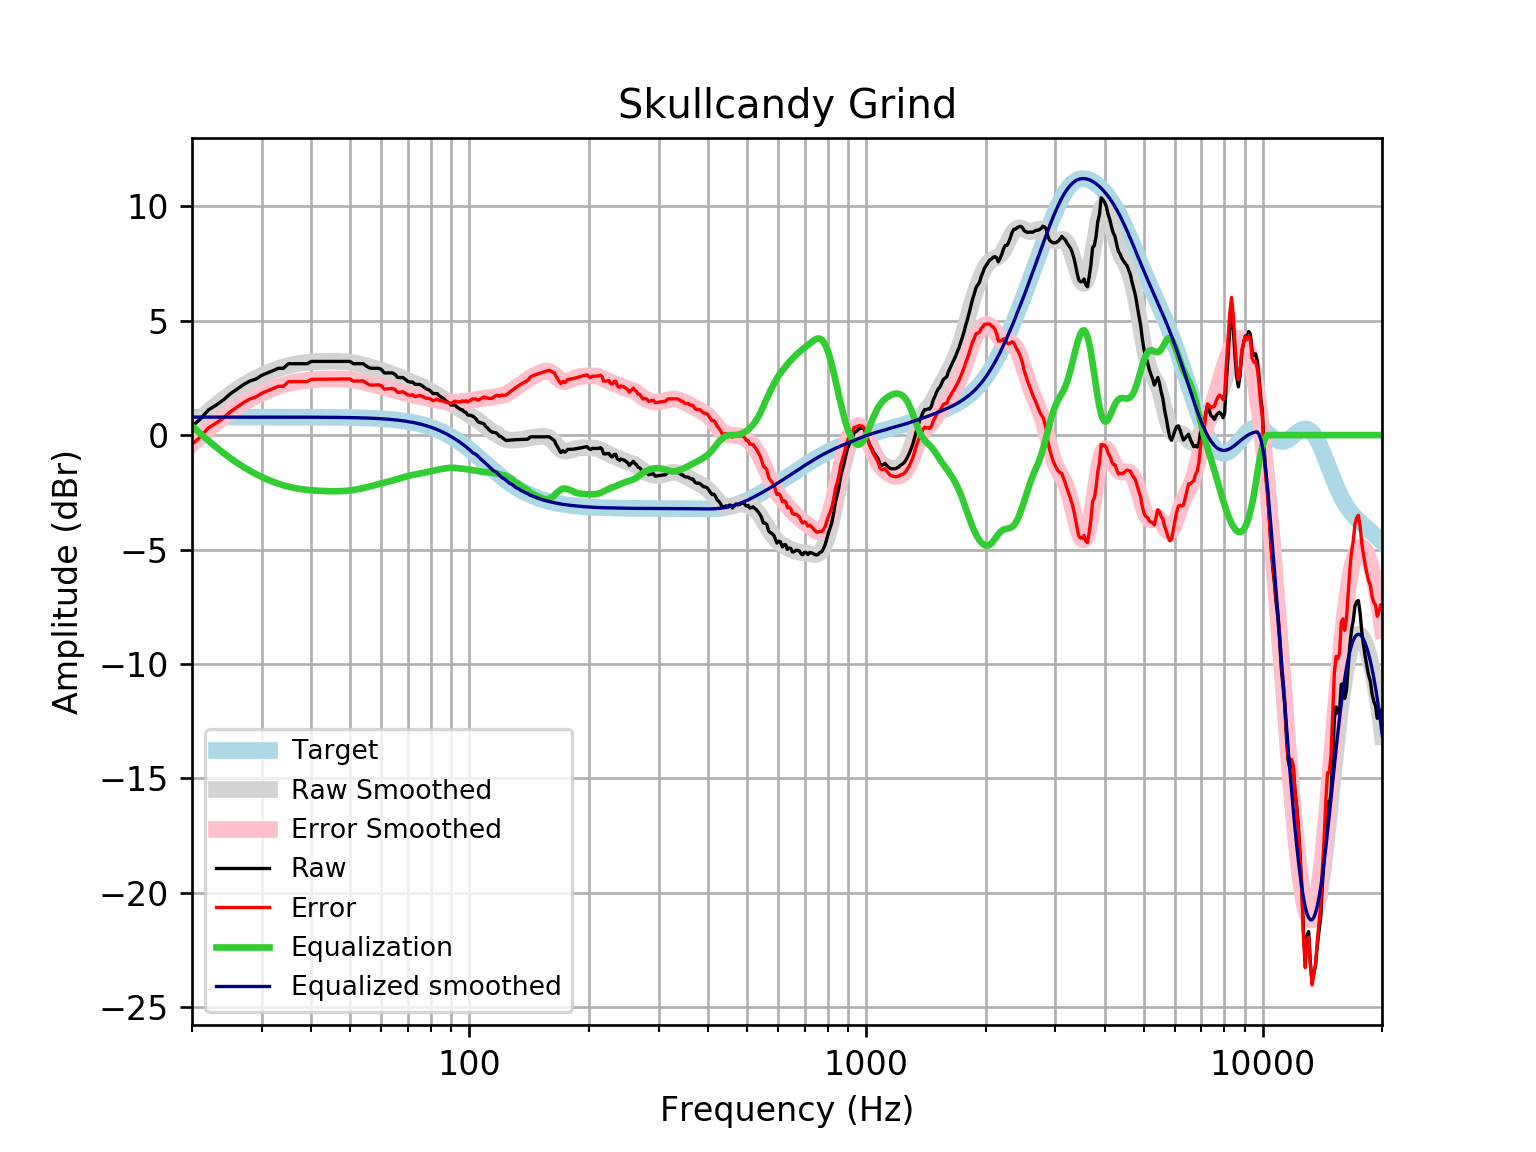

Data behind this chart, as committed beside it:
frequency, raw, error, smoothed, error_smoothed, equalization, equalized_raw, equalized_smoothed, target
20, 0.3838, -0.4021, 0.3973, -0.3886, 0.3886, 0.7724, 0.7859, 0.7859
21, 0.704, -0.08186, 0.7258, -0.06005, 0.06005, 0.7641, 0.7859, 0.7859
22, 1.1, 0.3139, 1.03, 0.2442, -0.2442, 0.8555, 0.7859, 0.7858
23, 1.307, 0.5216, 1.31, 0.5242, -0.5242, 0.7833, 0.7858, 0.7858
24, 1.535, 0.7489, 1.566, 0.7799, -0.7799, 0.7548, 0.7858, 0.7858
25, 1.81, 1.025, 1.796, 1.01, -1.01, 0.8001, 0.7857, 0.7857
26, 2.011, 1.226, 2.002, 1.216, -1.216, 0.7951, 0.7857, 0.7857
27, 2.213, 1.427, 2.185, 1.4, -1.4, 0.8131, 0.7856, 0.7856
28, 2.364, 1.579, 2.347, 1.562, -1.562, 0.8027, 0.7855, 0.7855
29, 2.45, 1.665, 2.49, 1.705, -1.705, 0.7458, 0.7854, 0.7854
30, 2.615, 1.83, 2.616, 1.831, -1.831, 0.7842, 0.7852, 0.7852
31, 2.716, 1.93, 2.727, 1.942, -1.942, 0.7739, 0.785, 0.785
32, 2.816, 2.031, 2.823, 2.038, -2.038, 0.7777, 0.7848, 0.7848
33, 2.917, 2.132, 2.907, 2.122, -2.122, 0.7945, 0.7846, 0.7846
34, 2.917, 2.132, 2.978, 2.193, -2.193, 0.7233, 0.7843, 0.7843
35, 3.118, 2.334, 3.037, 2.253, -2.253, 0.8651, 0.7839, 0.7839
36, 3.118, 2.334, 3.084, 2.301, -2.301, 0.8169, 0.7835, 0.7835
37, 3.118, 2.335, 3.122, 2.339, -2.339, 0.7785, 0.783, 0.783
38, 3.118, 2.335, 3.152, 2.369, -2.369, 0.7485, 0.7824, 0.7824
39, 3.118, 2.336, 3.174, 2.392, -2.392, 0.7254, 0.7818, 0.7818
40, 3.218, 2.437, 3.191, 2.41, -2.41, 0.8081, 0.781, 0.781
41, 3.218, 2.438, 3.204, 2.424, -2.424, 0.7943, 0.7801, 0.7801
42, 3.218, 2.439, 3.214, 2.435, -2.435, 0.7835, 0.7791, 0.7791
43, 3.218, 2.44, 3.221, 2.443, -2.443, 0.7752, 0.778, 0.7779
44, 3.218, 2.442, 3.226, 2.449, -2.449, 0.7692, 0.7766, 0.7766
45, 3.218, 2.443, 3.228, 2.453, -2.453, 0.7656, 0.7752, 0.7751
46, 3.218, 2.445, 3.227, 2.454, -2.454, 0.7649, 0.7735, 0.7734
47, 3.218, 2.447, 3.223, 2.451, -2.451, 0.7674, 0.7715, 0.7715
48, 3.218, 2.449, 3.214, 2.445, -2.445, 0.7737, 0.7694, 0.7694
49, 3.218, 2.451, 3.201, 2.434, -2.434, 0.7844, 0.767, 0.767
50, 3.218, 2.454, 3.183, 2.419, -2.419, 0.7997, 0.7643, 0.7642
51, 3.118, 2.357, 3.16, 2.399, -2.399, 0.7193, 0.7612, 0.7612
52, 3.118, 2.36, 3.132, 2.374, -2.374, 0.7438, 0.7579, 0.7578
53, 3.118, 2.364, 3.1, 2.346, -2.346, 0.7721, 0.7541, 0.7541
54, 3.118, 2.368, 3.064, 2.314, -2.314, 0.8034, 0.7499, 0.7499
55, 3.017, 2.272, 3.027, 2.281, -2.281, 0.7359, 0.7453, 0.7453
56, 2.934, 2.194, 2.988, 2.247, -2.247, 0.687, 0.7402, 0.7401
57, 2.917, 2.182, 2.948, 2.213, -2.213, 0.7033, 0.7345, 0.7345
58, 2.917, 2.188, 2.908, 2.18, -2.18, 0.7368, 0.7283, 0.7283
59, 2.917, 2.195, 2.869, 2.147, -2.147, 0.7696, 0.7215, 0.7215
60, 2.874, 2.16, 2.829, 2.115, -2.115, 0.7591, 0.714, 0.714
61, 2.716, 2.01, 2.789, 2.083, -2.083, 0.6323, 0.7058, 0.7058
62, 2.716, 2.019, 2.748, 2.051, -2.051, 0.6641, 0.6969, 0.6969
63, 2.716, 2.028, 2.706, 2.019, -2.019, 0.6964, 0.6871, 0.6871
64, 2.716, 2.039, 2.663, 1.986, -1.986, 0.7295, 0.6765, 0.6765
65, 2.649, 1.984, 2.617, 1.952, -1.952, 0.6966, 0.665, 0.665
66, 2.514, 1.862, 2.57, 1.917, -1.917, 0.597, 0.6525, 0.6525
67, 2.514, 1.875, 2.522, 1.883, -1.883, 0.6317, 0.639, 0.639
68, 2.514, 1.89, 2.473, 1.849, -1.849, 0.6654, 0.6244, 0.6244
69, 2.434, 1.826, 2.426, 1.817, -1.817, 0.6169, 0.6087, 0.6087
70, 2.346, 1.754, 2.38, 1.789, -1.789, 0.5575, 0.5918, 0.5918
71, 2.313, 1.74, 2.337, 1.763, -1.763, 0.5499, 0.5736, 0.5736
72, 2.313, 1.759, 2.295, 1.741, -1.741, 0.5722, 0.5541, 0.5541
73, 2.213, 1.679, 2.254, 1.721, -1.721, 0.4916, 0.5333, 0.5333
74, 2.213, 1.702, 2.213, 1.702, -1.702, 0.5105, 0.511, 0.511
75, 2.213, 1.725, 2.171, 1.683, -1.683, 0.5293, 0.4873, 0.4873
76, 2.158, 1.696, 2.126, 1.664, -1.664, 0.4946, 0.462, 0.4621
77, 2.083, 1.648, 2.078, 1.643, -1.643, 0.4399, 0.4352, 0.4353
78, 2.011, 1.605, 2.028, 1.621, -1.621, 0.3903, 0.4068, 0.4068
79, 1.987, 1.61, 1.976, 1.599, -1.599, 0.3874, 0.3767, 0.3768
... 553 more rows
